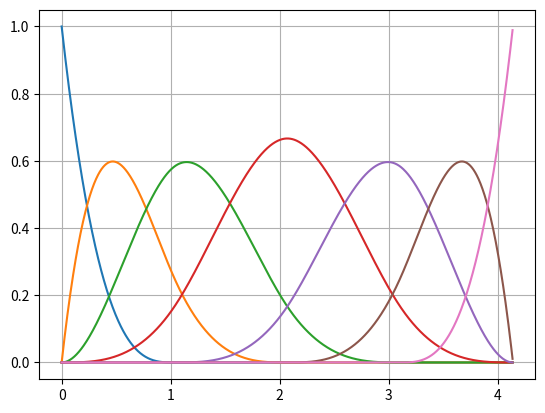
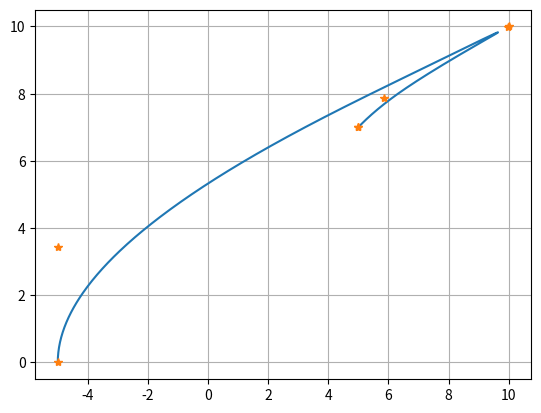

Reproduce these figures in Python, in order.
from scipy.interpolate import BSpline
import numpy as np
import matplotlib.pyplot as plt

def B(x, k, i, t):
   if k == 0:
      return 1.0 if t[i] <= x < t[i+1] else 0.0
   if t[i+k] == t[i]:
      c1 = 0.0
   else:
      c1 = (x - t[i])/(t[i+k] - t[i]) * B(x, k-1, i, t)
   if t[i+k+1] == t[i+1]:
      c2 = 0.0
   else:
      c2 = (t[i+k+1] - x)/(t[i+k+1] - t[i+1]) * B(x, k-1, i+1, t)
   return c1 + c2


def bspline(x, t, c, k):
   n = len(t) - k - 1
   assert (n >= k+1) and (len(c) >= n)
   return sum(c[i] * B(x, k, i, t) for i in range(n))

k = 2

n = 6
m = k+n+1
# t = np.zeros((m+1,))
# t[3:9] = np.linspace(0, 1, 6)
# t[0:k] = 0
# t[-k:] = 1

k = 3
n =  6 # n = 4 when k = 3
m = k+n+1
print("m = ", m)
print("n = ", n)

T = 4.13762
t = T*np.array([0, 0, 0, 0, 0.25, 0.5, 0.75, 1, 1, 1, 1])

P1 = [ -5.0, -5.0, 10.000000000000007, 9.971352319664783, 5.860410191559371, 5.0, 5.0]
P2 = [0.0, 3.4480166666666663, 10.000000000000034, 9.985288266985929, 7.874154579467177, 7.0, 7.0]

xx = np.linspace(t[0], t[-1], 100*len(t))
xx = xx[:-1]
P = np.zeros((n+1, 2))
for i in range(P.shape[0]):
	P[i, 0] = P1[i]
	P[i, 1] = P2[i]

print(P)

fig, ax = plt.subplots()
for i in range(n+1):
	Bi_k = np.array([B(x, k, i, t) for x in xx])
	ax.plot(xx, Bi_k)
ax.grid(True)
plt.show()



curve = np.zeros((len(xx), 2))
for i in range(n+1):
	Bi_k = np.array([B(x, k, i, t) for x in xx])
	curve[:, 0] += Bi_k*P[i, 0]
	curve[:, 1] += Bi_k*P[i, 1]

# print(curve)


fig, ax = plt.subplots()
ax.plot(curve[:, 0], curve[:, 1])
ax.plot(P[:, 0], P[:, 1], '*')
ax.grid(True)
plt.show()



# spl = BSpline(t, c, k)
# # # print(spl)
# # print(spl(2.5))

# # bspline(2.5, t, c, k)

# fig, ax = plt.subplots()
# xx = np.linspace(1.5, 4.5, 50)
# ax.plot(xx, [bspline(x, t, c ,k) for x in xx], 'r-', lw=3, label='naive')
# ax.plot(xx, spl(xx), 'b-', lw=4, alpha=0.7, label='BSpline')
# ax.grid(True)
# ax.legend(loc='best')
# plt.show()
